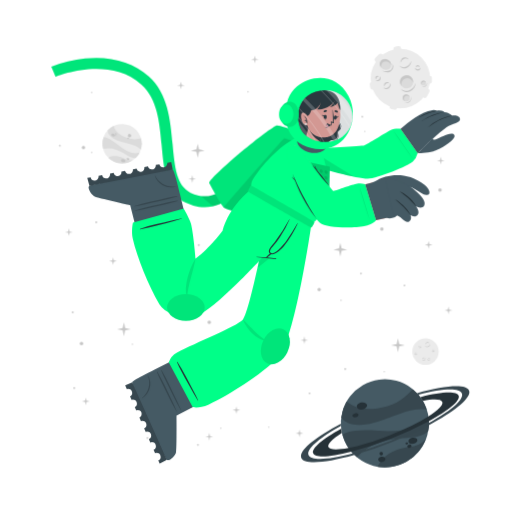
t = 0.00 s
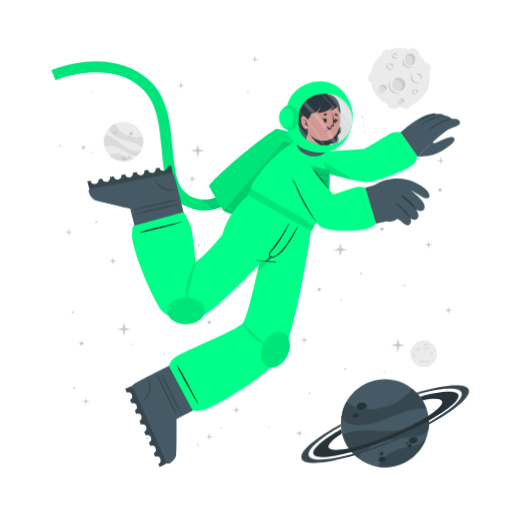
t = 1.25 s
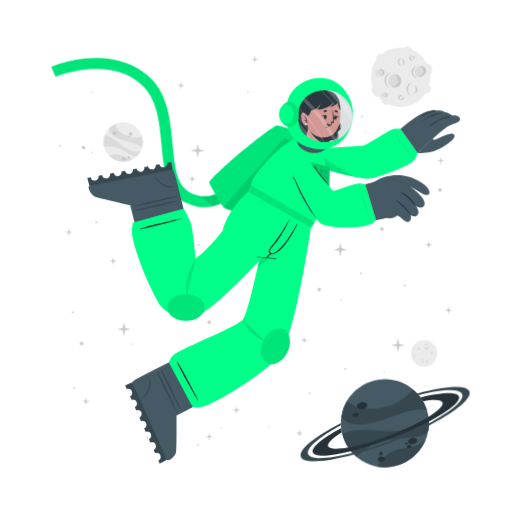
t = 2.00 s
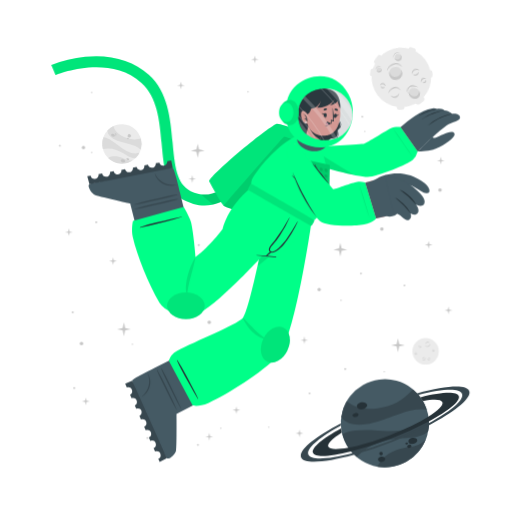
t = 3.13 s
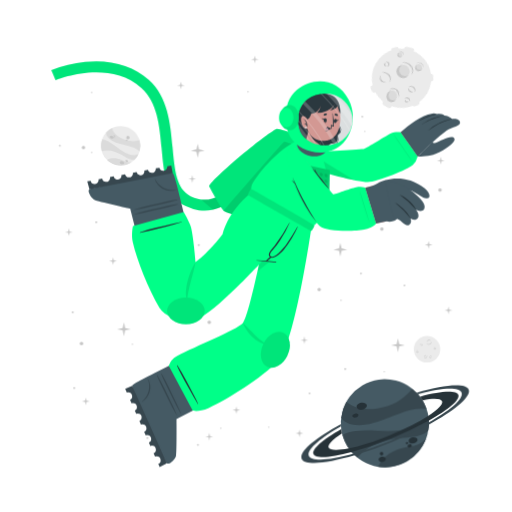
t = 4.25 s
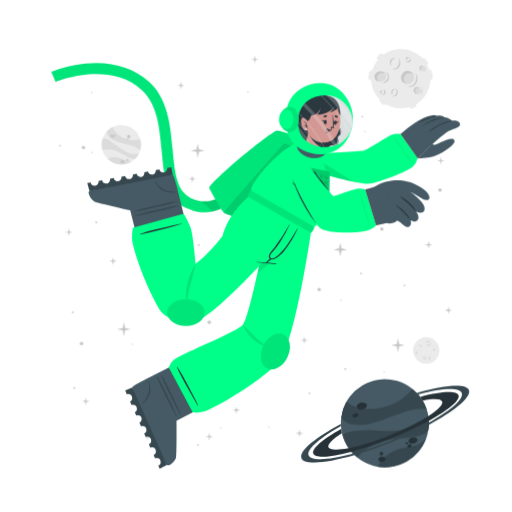
t = 5.38 s

The animated SVG that drew these frames (rendered in a browser with its animation timeline set to each time). Animation: 3 CSS @keyframes rules; one cycle of 6.50 s, repeats indefinitely.

<svg class="animated" id="freepik_stories-astronaut" xmlns="http://www.w3.org/2000/svg" viewBox="0 0 500 500" version="1.1" xmlns:xlink="http://www.w3.org/1999/xlink" xmlns:svgjs="http://svgjs.com/svgjs"><style>svg#freepik_stories-astronaut:not(.animated) .animable {opacity: 0;}svg#freepik_stories-astronaut.animated #freepik--background-complete--inject-30 {animation: 6s Infinite  linear wind;animation-delay: 0s;}svg#freepik_stories-astronaut.animated #freepik--Moon--inject-30 {animation: 6s Infinite  linear spin;animation-delay: 0s;}svg#freepik_stories-astronaut.animated #freepik--Planet--inject-30 {animation: 1.5s Infinite  linear wind;animation-delay: 0s;}svg#freepik_stories-astronaut.animated #freepik--Character--inject-30 {animation: 1.5s Infinite  linear floating;animation-delay: -0.5s;}            @keyframes wind {                0% {                    transform: rotate( 0deg );                }                25% {                    transform: rotate( 1deg );                }                75% {                    transform: rotate( -1deg );                }            }                 @keyframes spin {             from {                 transform: rotate(0);               }               to {                 transform: rotate(360deg);               }         }                 @keyframes floating {                0% {                    opacity: 1;                    transform: translateY(0px);                }                50% {                    transform: translateY(-10px);                }                100% {                    opacity: 1;                    transform: translateY(0px);                }            }        </style><g id="freepik--background-complete--inject-30" class="animable" style="transform-origin: 261.359px 235.839px;"><g id="elslqv97uxo7b"><circle cx="119.24" cy="140.32" r="19.23" style="fill: rgb(235, 235, 235); transform-origin: 119.24px 140.32px; transform: rotate(-21.46deg);" class="animable"></circle></g><path d="M137.64,145.92a22.4,22.4,0,0,0-6-3.75c-3.81-1.68-14.18-3.51-19-5.94-6.75-3.4-7.59-7.07-7.55-9a19.38,19.38,0,0,1,5.93-4.35c.48,2,2.29,8,13.5,12,5.79,2,11.33.68,13.21.22A19.13,19.13,0,0,1,137.64,145.92Z" style="fill: rgb(219, 219, 219); transform-origin: 121.778px 134.4px;" id="el6ae7efescrx" class="animable"></path><path d="M129.79,156.41A19.27,19.27,0,0,1,105.68,154a15.8,15.8,0,0,1,3.45-1.36c5.17-1.26,10.86,1.21,12.94,2.38A11.36,11.36,0,0,0,129.79,156.41Z" style="fill: rgb(219, 219, 219); transform-origin: 117.735px 155.928px;" id="elpqhh4snj6g9" class="animable"></path><path d="M136.5,148.8l-.24.47-.22.42c-.18.32-.36.62-.55.92s-.35.54-.53.8l-.21.29-.24.32-.24.32-.31.36-.3.36-.27.3c-.2.22-.41.43-.62.64h0c-1.2.37-2.8.21-5.15-.72-3.49-1.37-7.26-4.67-14-7.09a24,24,0,0,0-12.93-.83h0a19.17,19.17,0,0,1,.5-11.63c1.23,0,5.18.52,13.61,7.48a49.9,49.9,0,0,0,8.49,5.81c7.2,3.77,11.36,2.65,13.1,1.78h.13Z" style="fill: rgb(219, 219, 219); transform-origin: 118.269px 143.957px;" id="eleywjpxjn44h" class="animable"></path><path d="M118.22,156c.34-.78,1.54-1,2.68-.52s1.79,1.54,1.44,2.32-1.54,1-2.68.52S117.88,156.83,118.22,156Z" style="fill: rgb(199, 199, 199); transform-origin: 120.282px 156.9px;" id="el356a6t4yfco" class="animable"></path><path d="M123.66,154.67c.2-.44.91-.55,1.59-.26s1.08.9.89,1.34-.9.56-1.59.26S123.47,155.11,123.66,154.67Z" style="fill: rgb(199, 199, 199); transform-origin: 124.9px 155.212px;" id="el43wc9gyzk6f" class="animable"></path><path d="M108.75,131.05c.29-.67,1.33-.86,2.33-.42s1.57,1.33,1.28,2-1.34.86-2.34.42S108.45,131.72,108.75,131.05Z" style="fill: rgb(199, 199, 199); transform-origin: 110.553px 131.84px;" id="el7vrvuakgqbi" class="animable"></path><path d="M112.29,130.39a.84.84,0,0,1,1.13-.28.85.85,0,0,1,.57,1,1,1,0,0,1-1.7-.74Z" style="fill: rgb(199, 199, 199); transform-origin: 113.151px 130.697px;" id="elw2cyif68tck" class="animable"></path><path d="M112.86,132.17a.53.53,0,0,1,.71-.15c.3.13.47.41.37.62s-.41.28-.71.15S112.77,132.39,112.86,132.17Z" style="fill: rgb(199, 199, 199); transform-origin: 113.402px 132.399px;" id="ele3oj8iemo2" class="animable"></path><path d="M124.86,132.22a1.64,1.64,0,1,1,1,1.71A1.42,1.42,0,0,1,124.86,132.22Z" style="fill: rgb(199, 199, 199); transform-origin: 126.473px 132.415px;" id="elz0bmqsqr4xj" class="animable"></path><path d="M124.4,134.84a.76.76,0,1,1,.42.92A.73.73,0,0,1,124.4,134.84Z" style="fill: rgb(199, 199, 199); transform-origin: 125.123px 135.064px;" id="el69gght9ogsy" class="animable"></path><circle cx="415.48" cy="343.36" r="12.93" style="fill: rgb(235, 235, 235); transform-origin: 415.48px 343.36px;" id="elzvi0uusq77" class="animable"></circle><path d="M420.19,335.69a2.92,2.92,0,0,1-.48,1.75,3.45,3.45,0,0,1-1.41,1.24,2.56,2.56,0,0,1-1.9.17,2.7,2.7,0,0,1-1.44-1.12,3.71,3.71,0,0,0,1.55.69,2.33,2.33,0,0,0,.79,0,2.68,2.68,0,0,0,.76-.24l.36-.2c.11-.08.23-.15.33-.23a3.24,3.24,0,0,0,.6-.57A4.54,4.54,0,0,0,420.19,335.69Z" style="fill: rgb(199, 199, 199); transform-origin: 417.577px 337.324px;" id="elsr0axc9ri5a" class="animable"></path><path d="M415.54,336.43a1.84,1.84,0,0,1,.27-1.24,2.23,2.23,0,0,1,1-.88,1.76,1.76,0,0,1,1.35-.1,1.7,1.7,0,0,1,1,.83,2.8,2.8,0,0,0-1.08-.4,1.69,1.69,0,0,0-1,.18A3.06,3.06,0,0,0,415.54,336.43Z" style="fill: rgb(199, 199, 199); transform-origin: 417.341px 335.275px;" id="elne8ku8w7bmp" class="animable"></path><path d="M415.48,349.44a1.79,1.79,0,0,1,0,1.23,2.13,2.13,0,0,1-.75,1.05,1.71,1.71,0,0,1-2.35-.25,3.35,3.35,0,0,0,1.1.15,1.62,1.62,0,0,0,.91-.35,2.67,2.67,0,0,0,.69-.77A3.41,3.41,0,0,0,415.48,349.44Z" style="fill: rgb(199, 199, 199); transform-origin: 413.984px 350.758px;" id="elpdxpp8ct7" class="animable"></path><path d="M412.8,350.91a1.14,1.14,0,0,1-.09-.87,1.49,1.49,0,0,1,.52-.76,1.2,1.2,0,0,1,.93-.23,1.1,1.1,0,0,1,.73.48,2.46,2.46,0,0,0-.75,0,1.18,1.18,0,0,0-.56.24A2.18,2.18,0,0,0,412.8,350.91Z" style="fill: rgb(199, 199, 199); transform-origin: 413.776px 349.972px;" id="el34b8z2l53nr" class="animable"></path><path d="M410.82,337.8a1.15,1.15,0,0,1,.37.83,1.3,1.3,0,0,1-.37.92,1.15,1.15,0,0,1-.95.32,1.35,1.35,0,0,1-.81-.39,3.94,3.94,0,0,0,.8-.05,1.06,1.06,0,0,0,.56-.28,1.37,1.37,0,0,0,.33-.56A2.45,2.45,0,0,0,410.82,337.8Z" style="fill: rgb(199, 199, 199); transform-origin: 410.125px 338.84px;" id="elv0ddxilpl2" class="animable"></path><path d="M409.22,339.06a.74.74,0,0,1-.33-.57.91.91,0,0,1,.26-.68.82.82,0,0,1,.71-.23.81.81,0,0,1,.55.34,4.08,4.08,0,0,0-.54.1.76.76,0,0,0-.32.19,1.13,1.13,0,0,0-.22.32A2.13,2.13,0,0,0,409.22,339.06Z" style="fill: rgb(199, 199, 199); transform-origin: 409.65px 338.315px;" id="el9yd7ceka0gn" class="animable"></path><path d="M419.81,351.44a1.14,1.14,0,0,1-.72.56,1.26,1.26,0,0,1-1-.14,1.14,1.14,0,0,1-.54-.83,1.36,1.36,0,0,1,.18-.89,3.66,3.66,0,0,0,.25.77,1,1,0,0,0,.4.47,1.32,1.32,0,0,0,.63.18A2.6,2.6,0,0,0,419.81,351.44Z" style="fill: rgb(199, 199, 199); transform-origin: 418.673px 351.093px;" id="elhjfkyp125ia" class="animable"></path><path d="M418.2,350.19a.75.75,0,0,1,.47-.45.87.87,0,0,1,.72.08.82.82,0,0,1,.4.63.9.9,0,0,1-.19.62,4.78,4.78,0,0,0-.24-.5.63.63,0,0,0-.25-.26.91.91,0,0,0-.37-.13A1.65,1.65,0,0,0,418.2,350.19Z" style="fill: rgb(199, 199, 199); transform-origin: 418.996px 350.383px;" id="els97yov3zn0b" class="animable"></path><path d="M424.24,342.34a1.16,1.16,0,0,1-.28.86,1.27,1.27,0,0,1-.88.44,1.13,1.13,0,0,1-.92-.39,1.29,1.29,0,0,1-.35-.83,3.82,3.82,0,0,0,.63.5,1.09,1.09,0,0,0,.6.16,1.31,1.31,0,0,0,.62-.21A2.35,2.35,0,0,0,424.24,342.34Z" style="fill: rgb(199, 199, 199); transform-origin: 423.027px 342.991px;" id="elwdbo1v439ja" class="animable"></path><path d="M422.2,342.21a.75.75,0,0,1,.14-.64.93.93,0,0,1,.65-.34.8.8,0,0,1,.68.3.88.88,0,0,1,.19.62,3.83,3.83,0,0,0-.48-.28.74.74,0,0,0-.36-.08,1.13,1.13,0,0,0-.38.1A2.38,2.38,0,0,0,422.2,342.21Z" style="fill: rgb(199, 199, 199); transform-origin: 423.021px 341.719px;" id="elktd4wwdgzxl" class="animable"></path><path d="M407.1,345.26a1.13,1.13,0,0,1-.27.87,1.27,1.27,0,0,1-.88.44,1.16,1.16,0,0,1-.93-.39,1.4,1.4,0,0,1-.35-.83,4.33,4.33,0,0,0,.64.5,1.07,1.07,0,0,0,.6.16,1.35,1.35,0,0,0,.62-.21A2,2,0,0,0,407.1,345.26Z" style="fill: rgb(199, 199, 199); transform-origin: 405.889px 345.916px;" id="el5cjbwhlt1s" class="animable"></path><path d="M405.07,345.14a.75.75,0,0,1,.14-.64.89.89,0,0,1,.64-.34.79.79,0,0,1,.68.3.85.85,0,0,1,.2.62,3.83,3.83,0,0,0-.48-.28.66.66,0,0,0-.36-.08,1.13,1.13,0,0,0-.38.1A2.38,2.38,0,0,0,405.07,345.14Z" style="fill: rgb(199, 199, 199); transform-origin: 405.891px 344.649px;" id="el2b6tizb70oo" class="animable"></path></g><g id="freepik--Moon--inject-30" class="animable" style="transform-origin: 391.45px 76.1246px;"><path d="M370.11,60.15l3.44-3.43a2.52,2.52,0,0,0,0-3.56h0a2.5,2.5,0,0,0-3.56,0l-3.44,3.43a2.52,2.52,0,0,0,0,3.56h0A2.52,2.52,0,0,0,370.11,60.15Z" style="fill: rgb(235, 235, 235); transform-origin: 370.05px 56.6508px;" id="elq86knckz75g" class="animable"></path><path d="M417,94.19l2.18-4.34a2.5,2.5,0,0,0-1.12-3.38h0a2.51,2.51,0,0,0-3.38,1.12l-2.18,4.34a2.53,2.53,0,0,0,1.12,3.38h0A2.52,2.52,0,0,0,417,94.19Z" style="fill: rgb(235, 235, 235); transform-origin: 415.845px 90.8883px;" id="elv3ldu3dbzld" class="animable"></path><path d="M387,50.45l2.58-.36a2.52,2.52,0,0,0,2.14-2.85h0a2.52,2.52,0,0,0-2.85-2.14l-2.58.37a2.52,2.52,0,0,0-2.14,2.85h0A2.51,2.51,0,0,0,387,50.45Z" style="fill: rgb(235, 235, 235); transform-origin: 387.935px 47.7758px;" id="elgxrtchiu8a" class="animable"></path><path d="M366.46,84.53l-.37-2.59a2.52,2.52,0,0,0-2.85-2.13h0a2.52,2.52,0,0,0-2.14,2.85l.37,2.58a2.53,2.53,0,0,0,2.85,2.14h0A2.52,2.52,0,0,0,366.46,84.53Z" style="fill: rgb(235, 235, 235); transform-origin: 363.78px 83.5943px;" id="el4mc9ul3a2hx" class="animable"></path><g id="elh2zwdvczlxe"><rect x="415.49" y="75.26" width="7.64" height="5.03" rx="2.16" style="fill: rgb(235, 235, 235); transform-origin: 419.31px 77.775px; transform: rotate(90deg);" class="animable"></rect></g><path d="M382.28,106.41l2.52.68a2.52,2.52,0,0,0,3.08-1.78h0a2.52,2.52,0,0,0-1.78-3.09l-2.52-.67a2.51,2.51,0,0,0-3.08,1.78h0A2.51,2.51,0,0,0,382.28,106.41Z" style="fill: rgb(235, 235, 235); transform-origin: 384.19px 104.319px;" id="eljkl7hd6qjw" class="animable"></path><circle cx="391" cy="76.69" r="29.05" style="fill: rgb(235, 235, 235); transform-origin: 391px 76.69px;" id="elloi6rnoe8qh" class="animable"></circle><path d="M401.57,59.46a6.51,6.51,0,0,1-1.08,3.94,7.8,7.8,0,0,1-3.15,2.79,5.76,5.76,0,0,1-4.27.36,6,6,0,0,1-3.25-2.49,8.71,8.71,0,0,0,3.49,1.53,5.07,5.07,0,0,0,1.78,0,5.38,5.38,0,0,0,1.69-.54,9.1,9.1,0,0,0,.81-.44c.26-.17.52-.33.76-.52a8.54,8.54,0,0,0,1.35-1.27A9.92,9.92,0,0,0,401.57,59.46Z" style="fill: rgb(199, 199, 199); transform-origin: 395.699px 63.1311px;" id="elng1opl5s63" class="animable"></path><path d="M391.13,61.13a4.13,4.13,0,0,1,.6-2.78,5.18,5.18,0,0,1,2.19-2,3.9,3.9,0,0,1,3-.22A3.84,3.84,0,0,1,399.12,58a6.52,6.52,0,0,0-2.41-.89,3.94,3.94,0,0,0-2.24.4A6.81,6.81,0,0,0,391.13,61.13Z" style="fill: rgb(199, 199, 199); transform-origin: 395.105px 58.5293px;" id="eltsth5n7ntdr" class="animable"></path><path d="M381.29,81.08a3.94,3.94,0,0,1,.07,2.77,4.82,4.82,0,0,1-1.68,2.35,3.78,3.78,0,0,1-2.86.77,3.84,3.84,0,0,1-2.43-1.34,7,7,0,0,0,2.48.35,3.69,3.69,0,0,0,2-.79,6,6,0,0,0,1.55-1.73A7.44,7.44,0,0,0,381.29,81.08Z" style="fill: rgb(199, 199, 199); transform-origin: 377.984px 84.0434px;" id="elpi4n7e1isxm" class="animable"></path><path d="M375.27,84.38a2.57,2.57,0,0,1-.19-1.95,3.19,3.19,0,0,1,1.16-1.7,2.65,2.65,0,0,1,2.08-.52A2.44,2.44,0,0,1,380,81.28a5.58,5.58,0,0,0-1.7-.08,2.69,2.69,0,0,0-1.26.54A4.94,4.94,0,0,0,375.27,84.38Z" style="fill: rgb(199, 199, 199); transform-origin: 377.485px 82.2756px;" id="elyq79kgf1en8" class="animable"></path><path d="M370.87,74.62a2.57,2.57,0,0,1,.83,1.86,2.85,2.85,0,0,1-.82,2,2.52,2.52,0,0,1-2.13.73,3.06,3.06,0,0,1-1.83-.87,10,10,0,0,0,1.81-.12,2.33,2.33,0,0,0,1.25-.63,2.88,2.88,0,0,0,.73-1.26A5.13,5.13,0,0,0,370.87,74.62Z" style="fill: rgb(199, 199, 199); transform-origin: 369.31px 76.9261px;" id="el8m561m22zin" class="animable"></path><path d="M367.27,77.44a1.68,1.68,0,0,1-.72-1.29,2,2,0,0,1,.58-1.52,1.77,1.77,0,0,1,1.58-.51,1.88,1.88,0,0,1,1.25.75,10.76,10.76,0,0,0-1.23.24,1.6,1.6,0,0,0-.7.41,2.28,2.28,0,0,0-.49.73A4.57,4.57,0,0,0,367.27,77.44Z" style="fill: rgb(199, 199, 199); transform-origin: 368.253px 75.7663px;" id="elsvzw75dlig" class="animable"></path><path d="M410.67,66a2.6,2.6,0,0,1-.62,1.94,2.84,2.84,0,0,1-2,1,2.57,2.57,0,0,1-2.07-.87,3,3,0,0,1-.78-1.87,9,9,0,0,0,1.43,1.11,2.23,2.23,0,0,0,1.34.36,3,3,0,0,0,1.39-.45A5.56,5.56,0,0,0,410.67,66Z" style="fill: rgb(199, 199, 199); transform-origin: 407.941px 67.4719px;" id="elfxi9ta5jjk" class="animable"></path><path d="M406.11,65.73a1.66,1.66,0,0,1,.31-1.44,2,2,0,0,1,1.44-.76,1.82,1.82,0,0,1,1.53.68,1.88,1.88,0,0,1,.43,1.39,9.72,9.72,0,0,0-1.08-.63,1.49,1.49,0,0,0-.8-.17,2.38,2.38,0,0,0-.85.22A4.64,4.64,0,0,0,406.11,65.73Z" style="fill: rgb(199, 199, 199); transform-origin: 407.944px 64.6284px;" id="ely9raa4eegjn" class="animable"></path><g id="elzlp6soi5yzj"><ellipse cx="397.01" cy="79.87" rx="6.44" ry="6.4" style="fill: rgb(219, 219, 219); transform-origin: 397.01px 79.87px; transform: rotate(-65.97deg);" class="animable"></ellipse></g><path d="M400,76.84a5.81,5.81,0,0,1,3.31,4.1,6.41,6.41,0,1,0-11.2,3.11,5.78,5.78,0,0,1,.2-4.24A5.84,5.84,0,0,1,400,76.84Z" style="fill: rgb(199, 199, 199); transform-origin: 396.987px 78.7649px;" id="elx5ks9jl8zm8" class="animable"></path><path d="M405.88,81a8.26,8.26,0,0,1-1.41,4.8,9.87,9.87,0,0,1-3.87,3.38,7.16,7.16,0,0,1-5.18.47,7.62,7.62,0,0,1-4-3,10.25,10.25,0,0,0,4.28,2,10.54,10.54,0,0,0,1.13.11,5.87,5.87,0,0,0,1.11-.09A7.1,7.1,0,0,0,400,88c.34-.17.69-.36,1-.55s.65-.42.94-.67a10.52,10.52,0,0,0,1.67-1.6A11.59,11.59,0,0,0,405.88,81Z" style="fill: rgb(199, 199, 199); transform-origin: 398.651px 85.4656px;" id="el2a7zlai0web" class="animable"></path><path d="M412.91,83.39a2.4,2.4,0,1,0-1.78-2.87A2.39,2.39,0,0,0,412.91,83.39Z" style="fill: rgb(219, 219, 219); transform-origin: 413.468px 81.0561px;" id="elvkmhghfxc7f" class="animable"></path><path d="M414.34,79.73A2.18,2.18,0,0,1,415.85,81,2.43,2.43,0,0,0,414,78.71a2.4,2.4,0,0,0-2.87,1.81,2.37,2.37,0,0,0,.84,2.41,2.12,2.12,0,0,1-.23-1.57A2.17,2.17,0,0,1,414.34,79.73Z" style="fill: rgb(199, 199, 199); transform-origin: 413.458px 80.7904px;" id="elm3ilbbqa3e" class="animable"></path><path d="M416.78,80.82a2.9,2.9,0,0,1-.12,1.88,3.54,3.54,0,0,1-1.18,1.55,2.64,2.64,0,0,1-1.91.54,2.74,2.74,0,0,1-1.69-.86,4.09,4.09,0,0,0,1.71.37,2.65,2.65,0,0,0,1.51-.55A4.36,4.36,0,0,0,416.78,80.82Z" style="fill: rgb(199, 199, 199); transform-origin: 414.381px 82.813px;" id="elluzpcjqq6mq" class="animable"></path><path d="M396.44,98.94a3.41,3.41,0,1,0-3.21-3.59A3.41,3.41,0,0,0,396.44,98.94Z" style="fill: rgb(219, 219, 219); transform-origin: 396.635px 95.5356px;" id="elj1a4zvdneo" class="animable"></path><path d="M397.54,93.46a3.07,3.07,0,0,1,2.41,1.4A3.4,3.4,0,1,0,395,98.53a3.1,3.1,0,0,1,2.54-5.07Z" style="fill: rgb(199, 199, 199); transform-origin: 396.584px 95.335px;" id="ela39r2pfjrl" class="animable"></path><path d="M401.22,94.38a4.48,4.48,0,0,1,.19,2.64,5.13,5.13,0,0,1-1.27,2.4,3.72,3.72,0,0,1-2.46,1.21,4.06,4.06,0,0,1-2.56-.69,5.23,5.23,0,0,0,2.5.2A3.76,3.76,0,0,0,399.68,99a5.84,5.84,0,0,0,1.26-2.1A6.18,6.18,0,0,0,401.22,94.38Z" style="fill: rgb(199, 199, 199); transform-origin: 398.323px 97.5099px;" id="eld5fjr22bgeo" class="animable"></path><path d="M381.24,66c-1.53,2.35-4.93,2.85-7.58,1.11s-3.57-5.05-2-7.4,4.93-2.84,7.59-1.11S382.78,63.69,381.24,66Z" style="fill: rgb(219, 219, 219); transform-origin: 376.446px 62.8572px;" id="elbfr0xck46x" class="animable"></path><path d="M372.8,62a4.43,4.43,0,0,0-.25,4.28,5.25,5.25,0,0,1-.92-6.49c1.53-2.35,4.93-2.85,7.59-1.11A5.83,5.83,0,0,1,382,63.9a5.53,5.53,0,0,0-2.29-3C377.28,59.37,374.19,59.82,372.8,62Z" style="fill: rgb(199, 199, 199); transform-origin: 376.453px 61.9611px;" id="eleq37q3luakr" class="animable"></path><path d="M383.12,62.16a5.49,5.49,0,0,1,.75,4.14,5.12,5.12,0,0,1-.95,2,6.39,6.39,0,0,1-1.66,1.53,6.23,6.23,0,0,1-2.15.73,7.29,7.29,0,0,1-2.19-.06,9.09,9.09,0,0,1-3.84-1.67,17.88,17.88,0,0,0,3.95.68,6.51,6.51,0,0,0,3.58-.77A5.47,5.47,0,0,0,382,67.59a5,5,0,0,0,.94-1.57A7.25,7.25,0,0,0,383.12,62.16Z" style="fill: rgb(199, 199, 199); transform-origin: 378.538px 66.3877px;" id="eldl0f9swvlm" class="animable"></path></g><g id="freepik--Planet--inject-30" class="animable" style="transform-origin: 376.139px 413.34px;"><g id="elwrzwt86acot"><circle cx="375.87" cy="413.34" r="43.02" style="fill: rgb(69, 90, 100); transform-origin: 375.87px 413.34px; transform: rotate(-74.9951deg);" class="animable"></circle></g><path d="M416.74,399.89a50.6,50.6,0,0,0-15.8.88c-9.14,1.83-30.47,11.81-42.37,13.55-16.73,2.46-23-3.17-25.36-6.69a43,43,0,0,1,5.28-15.58c3.38,2.95,14.49,11.72,40.09,4.53,13.2-3.72,21.59-13.34,24.44-16.6A42.76,42.76,0,0,1,416.74,399.89Z" style="fill: rgb(55, 71, 79); transform-origin: 374.975px 397.452px;" id="elx7gbph7yub" class="animable"></path><path d="M415.87,429.18a43.05,43.05,0,0,1-47.24,26.58,34.45,34.45,0,0,1,4.55-6.94c7.84-9,21.44-11.76,26.75-12.3A25.27,25.27,0,0,0,415.87,429.18Z" style="fill: rgb(55, 71, 79); transform-origin: 392.25px 442.775px;" id="elnk7p6obwif8" class="animable"></path><path d="M418.36,406.64c.07.39.12.77.17,1.16s.09.71.13,1.06c.08.8.15,1.6.18,2.39s.06,1.44.06,2.14c0,.27,0,.53,0,.8s0,.6,0,.89,0,.6,0,.9-.05.7-.08,1.06-.06.7-.1,1-.08.6-.11.9c-.09.66-.19,1.3-.31,1.95h0c-1.72,2.21-4.86,4-10.34,5.31-8.16,2-19.29.8-34.76,5.06a53.84,53.84,0,0,0-24.73,15.11h0a42.85,42.85,0,0,1-14.05-21.9c2.19-1.67,10.15-5.73,34.51-3.84a112.29,112.29,0,0,0,23-.3c18-2.36,24.21-9.77,26.27-13.61h0A1.82,1.82,0,0,1,418.36,406.64Z" style="fill: rgb(55, 71, 79); transform-origin: 376.66px 426.505px;" id="elymetnw1sha8" class="animable"></path><path d="M358.4,395.52c.37,1.88-1.55,3.83-4.28,4.35s-5.23-.56-5.6-2.44,1.56-3.82,4.28-4.35S358,393.65,358.4,395.52Z" style="fill: rgb(38, 50, 56); transform-origin: 353.46px 396.474px;" id="elvq77xaai18k" class="animable"></path><path d="M350.11,404.94c.2,1.06-1,2.17-2.6,2.49s-3.13-.28-3.33-1.34.95-2.17,2.59-2.49S349.9,403.89,350.11,404.94Z" style="fill: rgb(38, 50, 56); transform-origin: 347.145px 405.515px;" id="elk8u6a6495ph" class="animable"></path><path d="M407.54,429.57c.31,1.6-1.38,3.27-3.76,3.74s-4.58-.47-4.89-2.07,1.37-3.28,3.76-3.74S407.23,428,407.54,429.57Z" style="fill: rgb(38, 50, 56); transform-origin: 403.215px 430.408px;" id="ellclxoyde2pa" class="animable"></path><path d="M401.85,435.28c.17.85-.61,1.72-1.74,1.94a1.87,1.87,0,0,1-2.33-1.15c-.17-.85.61-1.72,1.74-1.94A1.87,1.87,0,0,1,401.85,435.28Z" style="fill: rgb(38, 50, 56); transform-origin: 399.815px 435.675px;" id="elkiz437cbu3n" class="animable"></path><path d="M398.54,432.72c.1.51-.4,1-1.12,1.18s-1.38-.17-1.48-.68.4-1,1.12-1.18S398.44,432.21,398.54,432.72Z" style="fill: rgb(38, 50, 56); transform-origin: 397.24px 432.97px;" id="elje6790oxcw" class="animable"></path><path d="M376.35,447.84c.28,1.44-1,2.9-3,3.27s-3.68-.5-4-1.93,1-2.89,2.95-3.26S376.08,446.41,376.35,447.84Z" style="fill: rgb(38, 50, 56); transform-origin: 372.845px 448.515px;" id="elxxtbjjx7bv" class="animable"></path><path d="M373.89,442.43a1.71,1.71,0,1,1-1.95-1.16A1.6,1.6,0,0,1,373.89,442.43Z" style="fill: rgb(38, 50, 56); transform-origin: 372.261px 442.94px;" id="elzv3wk0h2fu" class="animable"></path><path d="M418.84,411.25a346.49,346.49,0,0,1-36.64,16.83,342.87,342.87,0,0,1-39.21,13c-20.61,5.36-35.3,6.29-37.19,1.5s9.19-14.09,27.36-24.08c.12,1,.28,2,.47,3l.24,1.14c-9.22,5.86-14.34,10.93-13.19,13.85s8.58,3.14,19.59,1c10.78-2.08,25-6.36,40.23-12.37s28.57-12.64,37.86-18.51c9.46-5.95,14.73-11.13,13.56-14.09s-8.33-3.11-19-1.11a39.26,39.26,0,0,0-2.42-3.66c20.51-5.31,35.53-6.12,37.42-1.34S438.08,400.88,418.84,411.25Z" style="fill: rgb(38, 50, 56); transform-origin: 376.855px 414.472px;" id="elbi517c7psas" class="animable"></path><path d="M418.86,415.07a383.2,383.2,0,0,1-35.81,16.44h0A380.06,380.06,0,0,1,346,444.31c-28.14,8-49.06,9.59-51.78,2.82s13.19-19.8,38.63-33.31c0,.66,0,1.33.08,2-21.11,11.64-34,22.68-31.68,28.49s19.63,4.87,43.31-1.47A359.42,359.42,0,0,0,418.89,413c21.4-11.74,34.49-22.91,32.14-28.76s-19.17-4.89-42.38,1.23c-.43-.51-.88-1-1.34-1.5,27.63-7.77,48.08-9.23,50.76-2.54S444.64,401.45,418.86,415.07Z" style="fill: rgb(55, 71, 79); transform-origin: 376.139px 414.278px;" id="ellegj8uiw2xc" class="animable"></path></g><g id="freepik--Character--inject-30" class="animable" style="transform-origin: 249.682px 261.365px;"><path d="M194.2,208.66a44.5,44.5,0,0,1-12.75-4c-19.36-9.4-21.44-32.18-23.64-56.3-2-22.22-4.13-45.19-19.67-59.06-32.35-28.84-83.35-7.81-83.86-7.59l-4.19-9.88a124.34,124.34,0,0,1,33.06-8c25-2.52,46.52,3.5,62.12,17.42,18.71,16.68,21.11,42.93,23.22,66.09,2,21.93,3.73,40.87,17.64,47.62,29.16,14.15,48.44-21.19,49.24-22.7l9.48,5a77.22,77.22,0,0,1-16.57,20.32C217.57,206.71,206,210.43,194.2,208.66Z" style="fill: rgb(0, 255, 136); transform-origin: 147.47px 136.179px;" id="elhpkgoxjw7sc" class="animable"></path><g id="eljlc8i290egm"><path d="M194.2,208.66a44.5,44.5,0,0,1-12.75-4c-19.36-9.4-21.44-32.18-23.64-56.3-2-22.22-4.13-45.19-19.67-59.06-32.35-28.84-83.35-7.81-83.86-7.59l-4.19-9.88a124.34,124.34,0,0,1,33.06-8c25-2.52,46.52,3.5,62.12,17.42,18.71,16.68,21.11,42.93,23.22,66.09,2,21.93,3.73,40.87,17.64,47.62,29.16,14.15,48.44-21.19,49.24-22.7l9.48,5a77.22,77.22,0,0,1-16.57,20.32C217.57,206.71,206,210.43,194.2,208.66Z" style="opacity: 0.1; transform-origin: 147.47px 136.179px;" class="animable"></path></g><g id="elyz9lx0qash9"><path d="M244.85,177.29a77.09,77.09,0,0,1-16.57,20.31c-6.44,5.48-13.2,9-20.13,10.56L196.08,198c23.52,3.15,38.58-24.45,39.3-25.77Z" style="opacity: 0.1; transform-origin: 220.465px 190.195px;" class="animable"></path></g><path d="M278.67,229.5c-.95.56-57.57-18.31-60-20.06a1.59,1.59,0,0,1-.31-.29c-2.77-2.73-13.24-22-14-23.51-1.84-3.85,55.21-51.93,65.82-56.39,2.66-1.12,37.51,11.34,42.73,16.4,2.24,2.17,6.45,10.95,6.22,12.15h0C318.76,159.52,279.63,228.94,278.67,229.5Z" style="fill: rgb(0, 255, 136); transform-origin: 261.728px 179.346px;" id="ely905m8ltg1n" class="animable"></path><g id="el6g4jqhxsqcr"><path d="M278.67,229.5c-.95.56-57.57-18.31-60-20.06a1.59,1.59,0,0,1-.31-.29c-2.77-2.73-13.24-22-14-23.51-1.84-3.85,55.21-51.93,65.82-56.39,2.66-1.12,37.51,11.34,42.73,16.4,2.24,2.17,6.45,10.95,6.22,12.15h0C318.76,159.52,279.63,228.94,278.67,229.5Z" style="opacity: 0.1; transform-origin: 261.728px 179.346px;" class="animable"></path></g><g id="eld6s4pcr6ru5"><path d="M278.67,229.5c-.95.56-57.57-18.31-60-20.06a1.59,1.59,0,0,1-.31-.29c10.24-11.85,58.36-67.42,59.22-67.56s33.84,12.65,41.56,16.22C318.76,159.52,279.63,228.94,278.67,229.5Z" style="opacity: 0.1; transform-origin: 268.75px 185.551px;" class="animable"></path></g><path d="M196.48,344.63l-45.12,22.73c-8.64,4.29-16.14,8.22-19.83,10.61a.09.09,0,0,0-.06,0c-1.4.9-2.24,1.57-2.36,2l0,.08c-.46,3.44,31.87,73.53,33.82,75.59s8-3.33,8.91-7.05.53-36.1.53-36.1l44.85-23.13Z" style="fill: rgb(69, 90, 100); transform-origin: 173.163px 400.363px;" id="elqhk6079fz2b" class="animable"></path><path d="M122.25,383l1.61,3.65a3.8,3.8,0,0,1,1.31-.23,3.9,3.9,0,0,1,1.83,7.34l1.45,3.32a3.82,3.82,0,0,1,1.36-.25,3.89,3.89,0,0,1,1.78,7.35l1.46,3.33a3.55,3.55,0,0,1,1.39-.27,3.89,3.89,0,0,1,3.89,3.89,3.85,3.85,0,0,1-2.15,3.48l1.46,3.31a4.06,4.06,0,0,1,1.45-.27,3.89,3.89,0,0,1,1.69,7.4l1.46,3.31a3.84,3.84,0,0,1,1.48-.3,3.89,3.89,0,0,1,1.65,7.42l1.46,3.31a3.58,3.58,0,0,1,1.52-.32,3.9,3.9,0,0,1,1.62,7.44l1.46,3.32a3.64,3.64,0,0,1,1.57-.35,3.9,3.9,0,0,1,1.57,7.46l1.37,3.12,7-3.79L129.11,380Z" style="fill: rgb(55, 71, 79); transform-origin: 142.595px 419.73px;" id="elpbh7stg2uee" class="animable"></path><path d="M144.47,373.18a16.37,16.37,0,0,1,1.62,13.09c-1.18,3.56-3.52,7.36-7.28,9.3-.11.06-.22-.14-.12-.21,6.4-4.92,9-14.69,5.56-22.06A.13.13,0,0,1,144.47,373.18Z" style="fill: rgb(55, 71, 79); transform-origin: 142.716px 384.361px;" id="elvwhwz3glpkn" class="animable"></path><path d="M153.72,369.74c2.88,4.77,5.37,9.78,7.8,14.79s4.78,9.94,7.13,14.93c1.34,2.86,2.68,5.73,3.86,8.66a.16.16,0,0,1-.29.14c-2.81-4.81-5.27-9.84-7.79-14.8s-5-9.85-7.34-14.83c-1.37-2.86-2.65-5.74-3.8-8.69A.24.24,0,0,1,153.72,369.74Z" style="fill: rgb(55, 71, 79); transform-origin: 162.903px 388.992px;" id="el8plkoi6ftfi" class="animable"></path><path d="M157.88,368.33c2.89,4.77,5.37,9.78,7.8,14.8s4.78,9.94,7.13,14.93c1.34,2.86,2.68,5.73,3.86,8.65a.16.16,0,0,1-.29.14c-2.81-4.81-5.27-9.84-7.79-14.8s-5-9.85-7.34-14.83c-1.36-2.86-2.65-5.74-3.8-8.69A.24.24,0,0,1,157.88,368.33Z" style="fill: rgb(55, 71, 79); transform-origin: 167.063px 387.582px;" id="el08evve7d7jtm" class="animable"></path><path d="M164.81,360.58l23.33,43.76s7,1.51,15.68-2.51c19.21-8.87,51.37-29.51,67.45-45.36C287.89,340.08,304.2,225.2,304.2,225.2L265,202.58s-20.36,108.33-27.84,116.15c-6.75,7.06-45.89,22.51-64.34,32.17A16.53,16.53,0,0,0,164.81,360.58Z" style="fill: rgb(0, 255, 136); transform-origin: 234.505px 303.599px;" id="elllppqim2og" class="animable"></path><path d="M173.21,360.06c3.07,4.66,5.75,9.56,8.38,14.48s5.16,9.74,7.7,14.64c1.46,2.8,2.91,5.62,4.21,8.49a.17.17,0,0,1-.29.16c-3-4.7-5.65-9.63-8.37-14.49s-5.35-9.65-7.92-14.53c-1.47-2.8-2.87-5.63-4.13-8.53A.24.24,0,0,1,173.21,360.06Z" style="fill: rgb(38, 50, 56); transform-origin: 183.142px 378.925px;" id="el0qgee60oranb" class="animable"></path><g id="elu1zbf3pfsbk"><path d="M251.64,268.16l52.56-43L265,202.58S258.6,236.8,251.64,268.16Z" style="opacity: 0.1; transform-origin: 277.92px 235.37px;" class="animable"></path></g><g id="el40yk928sonj"><path d="M260.8,339.2a9.27,9.27,0,0,1-4.14-.38,19.56,19.56,0,0,1-3.85-1.64,31.21,31.21,0,0,1-6.57-5c-1-1-1.88-2-2.77-3s-1.7-2.13-2.45-3.26-1.46-2.29-2.11-3.47-1.23-2.43-1.72-3.71a39.39,39.39,0,0,1,3,2.76c.94.95,1.92,1.86,2.81,2.82s1.86,1.86,2.75,2.82l1.39,1.38c.46.46.89.95,1.37,1.38,1.85,1.82,3.74,3.56,5.72,5.19A23.49,23.49,0,0,0,260.8,339.2Z" style="opacity: 0.1; transform-origin: 248.995px 329.012px;" class="animable"></path></g><g id="elcvllyzy8b6c"><ellipse cx="268.93" cy="344.82" rx="18.38" ry="13.04" style="fill: rgb(0, 255, 136); transform-origin: 268.93px 344.82px; transform: rotate(-64.61deg);" class="animable"></ellipse></g><g id="elh1rwtkeeefw"><ellipse cx="268.93" cy="344.82" rx="18.38" ry="13.04" style="opacity: 0.1; transform-origin: 268.93px 344.82px; transform: rotate(-64.61deg);" class="animable"></ellipse></g><path d="M187.77,245.91l-11.92-49.09c-2.23-9.39-4.35-17.59-5.84-21.72,0,0,0,0,0-.07a6.82,6.82,0,0,0-1.38-2.74s0,0-.07,0c-3.24-1.23-78.83,14.38-81.28,15.82s1.43,8.53,4.85,10.27,35,8.69,35,8.69L139.51,256Z" style="fill: rgb(69, 90, 100); transform-origin: 137.14px 214.111px;" id="elka2rb9zwbt8" class="animable"></path><path d="M167.23,164.93l-3.92.74a3.75,3.75,0,0,1-.06,1.33,3.9,3.9,0,0,1-7.57.11l-3.56.67a3.79,3.79,0,0,1-.07,1.38,3.89,3.89,0,0,1-7.56.07l-3.57.66a3.79,3.79,0,0,1,0,1.42,3.9,3.9,0,0,1-4.68,2.91,3.83,3.83,0,0,1-2.89-2.88l-3.56.67a4.08,4.08,0,0,1-.07,1.47,3.89,3.89,0,0,1-7.58,0l-3.56.67a3.89,3.89,0,0,1-4.72,4.42,3.91,3.91,0,0,1-2.93-3l-3.55.68a3.69,3.69,0,0,1,0,1.55,3.9,3.9,0,0,1-7.62-.11l-3.56.67a3.65,3.65,0,0,1,0,1.61,3.89,3.89,0,0,1-7.62-.16l-3.35.63,2.11,7.63,81.36-15.77Z" style="fill: rgb(55, 71, 79); transform-origin: 126.965px 176.5px;" id="el6osjbtyppdp" class="animable"></path><path d="M171.74,188.79a16.37,16.37,0,0,1-13.12-1.39c-3.2-2-6.37-5.09-7.41-9.2,0-.11.19-.18.24-.06,3.34,7.34,12.27,12.06,20.22,10.41A.13.13,0,0,1,171.74,188.79Z" style="fill: rgb(55, 71, 79); transform-origin: 161.505px 183.822px;" id="elj3kjhharf3" class="animable"></path><path d="M173,198.58c-5.3,1.73-10.74,3-16.18,4.24s-10.76,2.41-16.16,3.56c-3.08.66-6.18,1.32-9.3,1.81a.16.16,0,0,1-.07-.32c5.32-1.65,10.77-2.9,16.18-4.24s10.72-2.61,16.11-3.79c3.09-.68,6.18-1.28,9.32-1.72A.24.24,0,0,1,173,198.58Z" style="fill: rgb(55, 71, 79); transform-origin: 152.153px 203.157px;" id="elhl7wk7yb65d" class="animable"></path><path d="M173.43,203c-5.31,1.73-10.75,3-16.18,4.24s-10.77,2.41-16.16,3.56c-3.09.66-6.19,1.32-9.31,1.81a.16.16,0,0,1-.06-.32c5.32-1.65,10.77-2.9,16.17-4.23s10.73-2.61,16.11-3.8c3.1-.67,6.19-1.27,9.33-1.72A.24.24,0,0,1,173.43,203Z" style="fill: rgb(55, 71, 79); transform-origin: 152.581px 207.576px;" id="eliux2hpt16z" class="animable"></path><path d="M304.26,225.23s-10.86,11.9-20.08,21.25c-6.73,6.84-12.95,12.66-14.6,12.69-1.87,0-10.38-.9-13.2-1.27,0,0-41.94,46.14-63.47,57.3-7.37,3.82-30.52-.1-37.22-11.42-10.87-18.37-21.9-46.13-25.93-63.59-1.8-7.79.05-16.21.05-16.21l49.59-13.7s5.36,8.93,7,14.54c2.42,8.47,4.59,34.41,4.59,34.41,13.41-9.58,26.47-27.28,26.47-27.28s3.86-20.56,28-40.75Z" style="fill: rgb(0, 255, 136); transform-origin: 216.616px 253.91px;" id="elvojlsbv9b1g" class="animable"></path><path d="M269.53,258.92a109.54,109.54,0,0,0-19-1.46.2.2,0,0,0,0,.39c6.29.67,12.63,1.5,18.94,1.83A.38.38,0,0,0,269.53,258.92Z" style="fill: rgb(38, 50, 56); transform-origin: 260.127px 258.568px;" id="el2lh24hwhn0s" class="animable"></path><path d="M290.7,225.07c.08-.19-.21-.4-.31-.21A193.26,193.26,0,0,1,280,241.31c-1.7,2.48-11.92,15.71-15.85,12.12-.66-.61-.62-1.57-.1-2.78.63-1.45,2.09-2.84,3.09-4.08,2.2-2.74,4.31-5.54,6.28-8.44A94.74,94.74,0,0,0,282.85,221a.17.17,0,0,0-.3-.15,178.74,178.74,0,0,1-14.62,22.77c-2.68,3.43-7.75,8-4.15,10.8s11.57-5.17,13.52-7.48A99.25,99.25,0,0,0,290.7,225.07Z" style="fill: rgb(38, 50, 56); transform-origin: 276.623px 237.894px;" id="el1la4q29a4cu" class="animable"></path><path d="M264.07,253.88a28.1,28.1,0,0,0-2.7,2.42,7.85,7.85,0,0,0-1.8,2.22c-.07.17.13.3.28.24a9.87,9.87,0,0,0,2.39-1.8c.87-.73,1.75-1.44,2.59-2.2A.58.58,0,0,0,264.07,253.88Z" style="fill: rgb(38, 50, 56); transform-origin: 262.293px 256.258px;" id="elonunxv0k97" class="animable"></path><path d="M136.76,230.07c5.18-1.79,10.51-3.14,15.84-4.44s10.54-2.54,15.83-3.76c3-.7,6.06-1.4,9.12-1.93a.17.17,0,0,1,.08.32c-5.21,1.72-10.55,3-15.84,4.44s-10.5,2.74-15.79,4c-3,.72-6.06,1.36-9.14,1.84A.24.24,0,0,1,136.76,230.07Z" style="fill: rgb(38, 50, 56); transform-origin: 157.145px 225.243px;" id="elzmqu3fek9ad" class="animable"></path><g id="elk7wzl7orrq"><path d="M183.14,297.2a10.49,10.49,0,0,1-1.5-4.83c-.1-.84-.1-1.68-.15-2.53s0-1.68.08-2.52a52.55,52.55,0,0,1,1.68-9.85,71.11,71.11,0,0,1,3.2-9.39,59.85,59.85,0,0,1,4.5-8.85c-.51,3.3-1.32,6.48-2.11,9.64s-1.64,6.29-2.48,9.41-1.64,6.24-2.31,9.38c-.31,1.56-.64,3.14-.83,4.72A14.43,14.43,0,0,0,183.14,297.2Z" style="opacity: 0.1; transform-origin: 186.21px 278.215px;" class="animable"></path></g><ellipse cx="181.55" cy="306.94" rx="18.38" ry="13.04" style="fill: rgb(0, 255, 136); transform-origin: 181.55px 306.94px;" id="el0xc6tmbz1z6" class="animable"></ellipse><g id="elv1wt5dy3ice"><ellipse cx="181.55" cy="306.94" rx="18.38" ry="13.04" style="opacity: 0.1; transform-origin: 181.55px 306.94px;" class="animable"></ellipse></g><path d="M302.93,165.7c29.4,11.7,52.93,16.43,62.23,13.72,8.14-2.38,31.36-12.37,42.66-23.2,3.41-3.26-12-25.52-16.72-23.75s-28.38,15.07-34.56,17.26c-3.51,1.24-41.77,2.67-50.47,2.82C291.55,152.81,289.88,160.51,302.93,165.7Z" style="fill: rgb(247, 169, 160); transform-origin: 351.195px 156.267px;" id="eljqgirjqaf7" class="animable"></path><path d="M423.09,141.39c-1.07,1.64-.22,2.22,3.08,1.09s15.37-8.36,17.54-3.93-15,14.39-20.65,15.84-15.24,1.83-15.24,1.83C410.78,153.61,417.35,146.59,423.09,141.39Z" style="fill: rgb(69, 90, 100); transform-origin: 425.859px 146.674px;" id="elch8xhgngs37" class="animable"></path><path d="M391.1,132.47c8.6-7,18.87-16.35,31.27-18.29a6.21,6.21,0,0,1,4,.62c5.54-1,7.66,1.36,7.66,1.36,5.44.68,7.28,3.36,7.28,3.36s6.51-1.06,7.81,2.77c1.47,4.3-8,4.95-12.95,8.48-11.39,8.09-25.31,22.79-28.37,25.45Z" style="fill: rgb(69, 90, 100); transform-origin: 420.187px 135.151px;" id="el1neutiann63" class="animable"></path><path d="M418.3,130.86a90.32,90.32,0,0,1,10.37-6.52,89.67,89.67,0,0,1,12.58-4.68.11.11,0,0,0-.05-.21,47.55,47.55,0,0,0-23,11.26C418,130.84,418.12,131,418.3,130.86Z" style="fill: rgb(38, 50, 56); transform-origin: 429.705px 125.182px;" id="eloaheuv8bj0b" class="animable"></path><path d="M412.41,124.7c3.43-2.07,9.49-5.67,21.67-8.41,0,0,0-.07,0-.07a42.55,42.55,0,0,0-21.76,8.32C412.11,124.68,412.18,124.84,412.41,124.7Z" style="fill: rgb(38, 50, 56); transform-origin: 423.137px 120.487px;" id="elj2t5crqtn1d" class="animable"></path><path d="M409.31,121.33c6-3.3,10.15-4.62,17.06-6.49,0,0,0-.08,0-.08-8.08,1.3-10.86,2.69-17.19,6.38C409,121.26,409.08,121.46,409.31,121.33Z" style="fill: rgb(38, 50, 56); transform-origin: 417.726px 118.066px;" id="elw2xwz1q6oe" class="animable"></path><path d="M391.1,132.47l16.72,23.75a17.14,17.14,0,0,1-4.76,8.35c-3.92,3.79-34.48,16.45-43.94,16.59S312.7,172,299.46,165.3s-6.15-12.5,3.55-13.16,50.29-3,52.62-3.57,21.58-12.72,25.66-14.84S391.1,132.47,391.1,132.47Z" style="fill: rgb(0, 255, 136); transform-origin: 350.007px 156.73px;" id="elun8lkx8tekn" class="animable"></path><g id="elo4v7rjr14nk"><path d="M299.46,165.3c9.59,4.85,31.61,11.06,46.62,14.08l-44.17-27.15C292.8,153.25,286.73,158.86,299.46,165.3Z" style="opacity: 0.1; transform-origin: 319.138px 165.805px;" class="animable"></path></g><g id="elzlfs0ym7xe"><path d="M384.8,135.23c2.52,3.23,4.87,6.59,7.2,10s4.59,6.68,6.87,10c1.3,1.91,2.61,3.84,3.84,5.8.09.13,0,.2-.12.08-2.49-3.24-4.83-6.62-7.2-10s-4.67-6.63-7-10c-1.31-1.92-2.59-3.85-3.81-5.83C384.5,135.16,384.67,135.06,384.8,135.23Z" style="opacity: 0.1; transform-origin: 393.653px 148.156px;" class="animable"></path></g><path d="M304.2,225.2l-58.8-34a13.5,13.5,0,0,1,1.95-10c7.47-12.21,25.36-32.31,41.34-39.71,11.52-5.32,20.58-.81,24,7.68.87,2.15,9.33,30.09,8.28,40.05-1.11,10.54-6.23,23.6-10.83,30.76A16.13,16.13,0,0,1,304.2,225.2Z" style="fill: rgb(0, 255, 136); transform-origin: 283.103px 182.199px;" id="elbq8bsij59m6" class="animable"></path><path d="M303.73,228.78c.87.13,3.47-4.67,3.23-5.37s-61.33-35.68-61.78-35.76-3.42,5.82-2.88,6.25S302.57,228.6,303.73,228.78Z" style="fill: rgb(0, 255, 136); transform-origin: 274.605px 208.216px;" id="el614ga25g4qi" class="animable"></path><g id="el8isob24tyo3"><path d="M303.73,228.78c.87.13,3.47-4.67,3.23-5.37s-61.33-35.68-61.78-35.76-3.42,5.82-2.88,6.25S302.57,228.6,303.73,228.78Z" style="opacity: 0.1; transform-origin: 274.605px 208.216px;" class="animable"></path></g><polygon points="291.84 189.35 321.45 195.58 322.11 169.34 292.5 163.11 291.84 189.35" style="fill: rgb(0, 255, 136); transform-origin: 306.975px 179.345px;" id="elk3gq102qyq" class="animable"></polygon><g id="elvr119guetm"><polygon points="291.84 189.35 321.45 195.58 322.11 169.34 292.5 163.11 291.84 189.35" style="opacity: 0.2; transform-origin: 306.975px 179.345px;" class="animable"></polygon></g><g id="elgmngop6zx0f"><polygon points="291.84 189.35 295.59 190.14 296.25 163.9 292.5 163.11 291.84 189.35" style="opacity: 0.1; transform-origin: 294.045px 176.625px;" class="animable"></polygon></g><g id="elpt904wmhlfa"><path d="M316.88,174.4a2,2,0,0,0,1.47,2,1.31,1.31,0,0,0,1.56-1.37,2,2,0,0,0-1.48-2A1.3,1.3,0,0,0,316.88,174.4Z" style="opacity: 0.1; transform-origin: 318.395px 174.715px;" class="animable"></path></g><g id="elow0s88oeugc"><path d="M316.74,180a2,2,0,0,0,1.47,2,1.3,1.3,0,0,0,1.56-1.37,2,2,0,0,0-1.47-2A1.3,1.3,0,0,0,316.74,180Z" style="opacity: 0.1; transform-origin: 318.255px 180.315px;" class="animable"></path></g><g id="elt7hhxz9oqf"><path d="M316.6,185.5a2,2,0,0,0,1.47,2,1.31,1.31,0,0,0,1.56-1.38,2,2,0,0,0-1.47-2A1.3,1.3,0,0,0,316.6,185.5Z" style="opacity: 0.1; transform-origin: 318.115px 185.809px;" class="animable"></path></g><g id="eli741ztxy4j"><path d="M312.16,173.41a2,2,0,0,0,1.47,2,1.3,1.3,0,0,0,1.56-1.37,2,2,0,0,0-1.47-2A1.31,1.31,0,0,0,312.16,173.41Z" style="opacity: 0.1; transform-origin: 313.675px 173.726px;" class="animable"></path></g><g id="el9eyv37ocno"><path d="M312,179a2,2,0,0,0,1.47,2,1.3,1.3,0,0,0,1.56-1.37,2,2,0,0,0-1.47-2A1.3,1.3,0,0,0,312,179Z" style="opacity: 0.1; transform-origin: 313.515px 179.315px;" class="animable"></path></g><g id="elnt9fkfo0jws"><path d="M311.88,184.51a2,2,0,0,0,1.48,2,1.29,1.29,0,0,0,1.55-1.37,2,2,0,0,0-1.47-2A1.31,1.31,0,0,0,311.88,184.51Z" style="opacity: 0.1; transform-origin: 313.396px 184.826px;" class="animable"></path></g><g id="elg83cpdi2epi"><path d="M307.44,172.42a2,2,0,0,0,1.48,2,1.32,1.32,0,0,0,1.56-1.38,2,2,0,0,0-1.48-2A1.32,1.32,0,0,0,307.44,172.42Z" style="opacity: 0.1; transform-origin: 308.96px 172.73px;" class="animable"></path></g><g id="eladmlgh9v1am"><path d="M307.31,178a2,2,0,0,0,1.47,2,1.31,1.31,0,0,0,1.56-1.37,2,2,0,0,0-1.48-2A1.3,1.3,0,0,0,307.31,178Z" style="opacity: 0.1; transform-origin: 308.825px 178.315px;" class="animable"></path></g><g id="el8lsw94ac6dq"><path d="M307.17,183.52a2,2,0,0,0,1.47,2,1.31,1.31,0,0,0,1.56-1.37,2,2,0,0,0-1.48-2A1.29,1.29,0,0,0,307.17,183.52Z" style="opacity: 0.1; transform-origin: 308.684px 183.834px;" class="animable"></path></g><path d="M317.33,95.94c1.12.33,6.21.56,8.81,5.64,2.47,4.8,1.47,18,1.69,21s3.88,4,4.23,7.43c.3,3-1.94,3.68-2.49,5.73-.42,1.59.81,4.28-1.05,6.44-1.69,2-4,1.12-5.51,1.57s-3,3.61-5.74,4.08-4.73-2.32-6.14-2.53-3.75,3.82-8.26,2.71-5.21-5.19-7-6.26-6.71-.51-8.5-3.22-1.65-5.91-2.43-7.23-2.86-1.46-3.64-4.33,2-4.18,2.72-6.45c.5-1.59-.7-3.31.71-5.62,1.94-3.18,6-1.78,8.14-5,1.69-2.54,6.18-14,13.86-15.83C312.05,92.83,317.33,95.94,317.33,95.94Z" style="fill: rgb(38, 50, 56); transform-origin: 306.625px 120.991px;" id="elqyy37wepqao" class="animable"></path><path d="M327.8,121.88a4.25,4.25,0,0,0,1,1.73l1.29,1.52a12.65,12.65,0,0,1,2.18,3.21,4,4,0,0,1-.12,3.54,5.79,5.79,0,0,1-1.21,1.43,7.35,7.35,0,0,0-1.41,1.55,3.46,3.46,0,0,0-.16,2.18c.11.67.25,1.31.33,2a4.75,4.75,0,0,1-.69,3.57,2.68,2.68,0,0,1-1.45,1,5,5,0,0,1-1.89.11c-.65-.06-1.3-.19-2-.28a3.3,3.3,0,0,0-2,.12,3.62,3.62,0,0,1,1.93.07c.65.15,1.29.34,1.95.45a5.29,5.29,0,0,0,2.06,0,3.27,3.27,0,0,0,1.79-1.14,5.1,5.1,0,0,0,.92-4c-.07-.68-.21-1.33-.3-2a2.76,2.76,0,0,1,.11-1.71c.56-1,1.89-1.72,2.55-3a4.43,4.43,0,0,0,0-4.11,12.78,12.78,0,0,0-2.44-3.22l-1.41-1.4A4.68,4.68,0,0,1,327.8,121.88Z" style="fill: rgb(38, 50, 56); transform-origin: 327.428px 133.031px;" id="eljuqqrsyb2d" class="animable"></path><path d="M299,99.71a59.86,59.86,0,0,0-4,5.88c-.66,1-1.29,2-2,2.9a8.54,8.54,0,0,1-1.16,1.23,1.13,1.13,0,0,1-.31.21,1.27,1.27,0,0,1-.35.16c-.27.09-.55.16-.83.23a33.37,33.37,0,0,0-3.46,1,6.14,6.14,0,0,0-3,2.16,3.82,3.82,0,0,0-.66,1.78,5,5,0,0,0,.26,1.83,7.77,7.77,0,0,1,.57,3.46,7.36,7.36,0,0,0-.21-3.55,4.65,4.65,0,0,1-.14-1.69,3.28,3.28,0,0,1,.66-1.49A5.91,5.91,0,0,1,287.1,112c1.09-.39,2.24-.6,3.41-.89.29-.08.59-.17.88-.27a2.56,2.56,0,0,0,.87-.51,8.42,8.42,0,0,0,1.25-1.37,30.48,30.48,0,0,0,2-3l1.74-3.11A32.41,32.41,0,0,1,299,99.71Z" style="fill: rgb(38, 50, 56); transform-origin: 291.113px 110.13px;" id="ellnj6zzba7f" class="animable"></path><path d="M284,130.34a6.21,6.21,0,0,1,.37,2.47c.05.85.09,1.7.18,2.56a12.71,12.71,0,0,0,.49,2.56,5.59,5.59,0,0,0,1.34,2.34,7.07,7.07,0,0,0,5,1.43c.86,0,1.7-.08,2.54-.09a5.31,5.31,0,0,1,2.46.41,4.89,4.89,0,0,0-2.44-.78c-.86-.07-1.71-.07-2.55-.12-1.65-.09-3.39-.34-4.53-1.4a5,5,0,0,1-1.18-2,15.73,15.73,0,0,1-.6-2.41c-.15-.83-.26-1.67-.38-2.51-.07-.43-.14-.85-.24-1.27A2.5,2.5,0,0,0,284,130.34Z" style="fill: rgb(38, 50, 56); transform-origin: 290.19px 136.18px;" id="el7ob5be3eolm" class="animable"></path><path d="M298.06,144.6c.08,1.28,4.58,10.28,10.25,11,1.84.23,3.53-9.8,3.53-9.8l.29-.71,4.11-10-10.83-9.91-1.58-1.34s-.95,2.8-2.09,6.3l-.16.5c-.07.19-.14.38-.19.56-.18.52-.36,1.06-.52,1.59s-.26.8-.38,1.23l-.38,1.28A70.19,70.19,0,0,0,298.06,144.6Z" style="fill: rgb(247, 169, 160); transform-origin: 307.15px 139.722px;" id="elxdkg7ue8y8p" class="animable"></path><path d="M316.24,135.1l-3.94,9.58a23.08,23.08,0,0,1-10.88-13.54l.32-1c1.15-3.49,2.09-6.29,2.09-6.29l1.58,1.32Z" style="fill: rgb(38, 50, 56); transform-origin: 308.83px 134.265px;" id="el6sqb43rwk6d" class="animable"></path><path d="M332.31,120.86c-1.17,18.88-12.61,20.31-16.68,20-3.69-.23-16.25-1.49-17-20.39S307,96.2,315.43,96.28,333.48,102,332.31,120.86Z" style="fill: rgb(247, 169, 160); transform-origin: 315.497px 118.587px;" id="el0m2pu696mbon" class="animable"></path><path d="M299.32,120c3,.66,4.62-5.67,4.62-5.67s6.23.87,9.52-7.8a13.9,13.9,0,0,1-3.78,7s11.15.35,17-8.21c0,0-2.49,4.43-4.45,5.86,0,0,4.78-.65,7.54-4.08,0,0,1.2,5.57,2.48,7.24,0,0,2.19-19.29-15.9-19.69,0,0-11.25-.8-16.47,7.48S299.32,120,299.32,120Z" style="fill: rgb(38, 50, 56); transform-origin: 314.869px 107.339px;" id="elib4e76y585r" class="animable"></path><path d="M301.51,122.15s-3.21-6.44-6.08-5.38-1.06,10,1.87,11.6a3.21,3.21,0,0,0,4.5-1.07Z" style="fill: rgb(247, 169, 160); transform-origin: 297.892px 122.766px;" id="elhng18qkhyuq" class="animable"></path><path d="M296,119.31a0,0,0,0,0,0,.08c2,1.21,2.9,3.4,3.39,5.62a1.77,1.77,0,0,0-2.54-.87.07.07,0,0,0,0,.13,2,2,0,0,1,2,1,9.61,9.61,0,0,1,.76,1.88c.08.21.44.16.4-.07V127C300.53,124.25,299,120,296,119.31Z" style="fill: rgb(38, 50, 56); transform-origin: 298.055px 123.297px;" id="el3sk1357z4fw" class="animable"></path><path d="M299.58,127.84a.94.94,0,0,1-1.06.79.93.93,0,0,1-.79-1,.93.93,0,1,1,1.85.26Z" style="fill: rgb(255, 255, 255); transform-origin: 298.658px 127.731px;" id="el4vkt3o2vhfn" class="animable"></path><path d="M329.09,116.55a10.28,10.28,0,0,1-1.22-.41,2.06,2.06,0,0,1-1.17-.64.67.67,0,0,1,.09-.81,1.65,1.65,0,0,1,1.65-.2,2.36,2.36,0,0,1,1.41,1A.71.71,0,0,1,329.09,116.55Z" style="fill: rgb(38, 50, 56); transform-origin: 328.278px 115.461px;" id="ellax0d00n0y9" class="animable"></path><path d="M316.82,116.2c.43-.09.81-.25,1.23-.38a2.09,2.09,0,0,0,1.18-.62.66.66,0,0,0-.08-.81,1.66,1.66,0,0,0-1.64-.24,2.4,2.4,0,0,0-1.44,1A.71.71,0,0,0,316.82,116.2Z" style="fill: rgb(38, 50, 56); transform-origin: 317.655px 115.123px;" id="eljebqer4yt7" class="animable"></path><path d="M319,120.22s-.11,0-.11.1c-.07,1.27-.36,2.7-1.54,3,0,0,0,.08,0,.08C318.78,123.34,319.15,121.43,319,120.22Z" style="fill: rgb(38, 50, 56); transform-origin: 318.19px 121.81px;" id="el9jgv4p5ugrr" class="animable"></path><path d="M318,118.8c-2-.33-2.54,3.73-.67,4S319.7,119.08,318,118.8Z" style="fill: rgb(38, 50, 56); transform-origin: 317.609px 120.797px;" id="elif6j8xmc42" class="animable"></path><path d="M317.18,118.91c-.38.19-.78.55-1.21.54s-.82-.49-1.09-.94c0-.05-.07,0-.08,0a1.49,1.49,0,0,0,.91,1.83c.74.2,1.38-.41,1.67-1.17C317.44,119.07,317.34,118.84,317.18,118.91Z" style="fill: rgb(38, 50, 56); transform-origin: 316.067px 119.433px;" id="elhqx22o89kke" class="animable"></path><path d="M326.22,120.63s.09.07.08.12c-.21,1.25-.24,2.72.84,3.29,0,0,0,.08,0,.07C325.76,123.73,325.82,121.78,326.22,120.63Z" style="fill: rgb(38, 50, 56); transform-origin: 326.556px 122.37px;" id="elsbgh0fh1sqh" class="animable"></path><path d="M327.51,119.47c2.05.12,1.66,4.19-.23,4.08S325.8,119.37,327.51,119.47Z" style="fill: rgb(38, 50, 56); transform-origin: 327.458px 121.51px;" id="elx2kirfpcgcp" class="animable"></path><path d="M328.34,119.81c.3.25.58.67,1,.74s.82-.34,1.14-.74c0,0,.06,0,.06,0-.05.78-.39,1.57-1.15,1.65s-1.13-.65-1.24-1.44C328.09,119.92,328.22,119.72,328.34,119.81Z" style="fill: rgb(38, 50, 56); transform-origin: 329.337px 120.627px;" id="el6r91dqcli44" class="animable"></path><path d="M317.88,130.49c.25.35.48.8.93.92a3.43,3.43,0,0,0,1.39-.08c.05,0,.08,0,.05.07a1.73,1.73,0,0,1-1.71.4,1.35,1.35,0,0,1-.79-1.27A.07.07,0,0,1,317.88,130.49Z" style="fill: rgb(38, 50, 56); transform-origin: 319.006px 131.167px;" id="elmhvrvrcxc0l" class="animable"></path><path d="M323.83,126.3s.05,1.91-.05,2.8c0,.08-.23.1-.54.08h0a4.26,4.26,0,0,1-3.92-2.05c-.05-.09.08-.17.15-.11a6.34,6.34,0,0,0,3.72,1.55c.09-.24-.18-3.27,0-3.26a7.33,7.33,0,0,1,2,.69c0-4-.58-7.94-.5-11.91a.12.12,0,0,1,.24,0,64.29,64.29,0,0,1,1.09,12.8C325.92,127.37,324.17,126.5,323.83,126.3Z" style="fill: rgb(38, 50, 56); transform-origin: 322.668px 121.58px;" id="el3gc7oyvos63" class="animable"></path><path d="M322.88,129a4.92,4.92,0,0,1-2.13,1.31,2.35,2.35,0,0,1-1.36-.06c-.94-.36-.87-1.26-.61-2a5.87,5.87,0,0,1,.56-1.12A6.45,6.45,0,0,0,322.88,129Z" style="fill: rgb(38, 50, 56); transform-origin: 320.745px 128.756px;" id="el5k02h2l011h" class="animable"></path><path d="M320.75,130.31a2.35,2.35,0,0,1-1.36-.06c-.94-.36-.87-1.26-.61-2A2.31,2.31,0,0,1,320.75,130.31Z" style="fill: rgb(255, 152, 185); transform-origin: 319.68px 129.316px;" id="elikq8n9fvj9i" class="animable"></path><path d="M290,143.53a9.37,9.37,0,0,0,1.39,4.79c2.83,4.67,10.43,8.46,18,7.54,4.81-.59,7.78-2.53,9.28-5A35.3,35.3,0,0,1,290,143.53Z" style="fill: rgb(69, 90, 100); transform-origin: 304.335px 149.764px;" id="ellx3v3rieee9" class="animable"></path><path d="M283.49,137.28c8.58,14.65,33.54,21.13,49.26,7.91,11.1-9.36,16-28.65,7.64-44.7C328.25,77.28,303.71,79.67,290,91,275.59,102.94,277,126.16,283.49,137.28Zm16.74-37.09c11.07-8.15,30.94-8.64,40.6,7.87A24.72,24.72,0,0,1,334.44,140c-12.74,9.55-32.81,5.06-39.66-5.37C289.59,126.72,288.52,108.81,300.23,100.19Z" style="fill: rgb(0, 255, 136); transform-origin: 311.693px 117.507px;" id="elpppigsz36o" class="animable"></path><g id="el165083n6k3j"><path d="M294.78,134.62c6.85,10.43,26.92,14.92,39.66,5.37a24.72,24.72,0,0,0,6.39-31.93c-9.66-16.51-29.53-16-40.6-7.87C288.52,108.81,289.59,126.72,294.78,134.62Z" style="fill: rgb(69, 90, 100); opacity: 0.1; transform-origin: 317.587px 119.957px;" class="animable"></path></g><g id="elcb38gj074xa"><path d="M294.78,134.62c6.85,10.43,26.92,14.92,39.66,5.37a24.72,24.72,0,0,0,6.39-31.93c-9.66-16.51-29.53-16-40.6-7.87C288.52,108.81,289.59,126.72,294.78,134.62Z" style="fill: rgb(69, 90, 100); opacity: 0.1; transform-origin: 317.587px 119.957px;" class="animable"></path></g><g id="elbshoasp7jgj"><g style="opacity: 0.2; transform-origin: 317.602px 119.935px;" class="animable"><path d="M318.59,94.69a183.52,183.52,0,0,1,24.83,31.48,24,24,0,0,0,.31-10.28A187.38,187.38,0,0,0,328.68,97,27.12,27.12,0,0,0,318.59,94.69Z" style="fill: rgb(255, 255, 255); transform-origin: 331.367px 110.43px;" id="elrdx13kav36h" class="animable"></path><path d="M291.4,125a24.41,24.41,0,0,0,3.38,9.64,22.26,22.26,0,0,0,9,7.49A147.41,147.41,0,0,0,291.4,125Z" style="fill: rgb(255, 255, 255); transform-origin: 297.59px 133.565px;" id="eloajyt54i5zn" class="animable"></path><path d="M313.07,95a178.61,178.61,0,0,1,28.47,36.34c.19-.37.36-.74.52-1.12a180.64,180.64,0,0,0-27.77-35.38Z" style="fill: rgb(255, 255, 255); transform-origin: 327.565px 113.09px;" id="elmbzzf0fuadr" class="animable"></path><path d="M291.93,113.05a156.61,156.61,0,0,1,23.9,32.13c.38,0,.76,0,1.15,0A157.71,157.71,0,0,0,292.2,112C292.1,112.36,292,112.7,291.93,113.05Z" style="fill: rgb(255, 255, 255); transform-origin: 304.455px 128.59px;" id="elzfhb5wwli2l" class="animable"></path><path d="M291.06,120.09c0,.48,0,.94,0,1.41a152.6,152.6,0,0,1,16,21.95c.45.16.9.31,1.36.44A152.12,152.12,0,0,0,291.06,120.09Z" style="fill: rgb(255, 255, 255); transform-origin: 299.74px 131.99px;" id="eli527kt243m" class="animable"></path><path d="M295.7,104.75a163.83,163.83,0,0,1,30,39.46,25.62,25.62,0,0,0,3.39-1.17,166.67,166.67,0,0,0-31.22-40.81A22.3,22.3,0,0,0,295.7,104.75Z" style="fill: rgb(255, 255, 255); transform-origin: 312.395px 123.22px;" id="elbkik2bxx94a" class="animable"></path></g></g><path d="M274.59,124.59c-1.64-4-1.67-12.28,2.51-16.22,4-3.72,10.79-4.09,13.81,4.35,2.08,5.83.43,12.54-2.79,15.63C283.56,132.72,276.75,129.94,274.59,124.59Z" style="fill: rgb(0, 255, 136); transform-origin: 282.697px 118.184px;" id="elsbqpt2w5qmj" class="animable"></path><g id="el74x3a11ewsx"><path d="M274.59,124.59c-1.64-4-1.67-12.28,2.51-16.22,4-3.72,10.79-4.09,13.81,4.35,2.08,5.83.43,12.54-2.79,15.63C283.56,132.72,276.75,129.94,274.59,124.59Z" style="opacity: 0.1; transform-origin: 282.697px 118.184px;" class="animable"></path></g><path d="M273.33,123.12c-1.26-3.12-1.28-9.44,1.93-12.47,3-2.86,8.29-3.14,10.61,3.34,1.6,4.48.33,9.64-2.15,12C280.23,129.36,275,127.22,273.33,123.12Z" style="fill: rgb(0, 255, 136); transform-origin: 279.56px 118.189px;" id="elad3jb2pgbzr" class="animable"></path><path d="M281.36,157.88c4.18,24.86,24,57,30.6,64.24,10.05,11.07,56.18-.8,65.58-2.6,4-.76-8.35-35.75-12.65-35-3.75.64-39,11-40.05,9.76-.85-1-17.89-24-30.11-39.15C284.19,142.06,280.26,151.3,281.36,157.88Z" style="fill: rgb(247, 169, 160); transform-origin: 329.754px 187.653px;" id="elrp1f5fkch3j" class="animable"></path><path d="M356.59,186.63l6.45-1.71a21.93,21.93,0,0,0,5.85-2.7c7.23-4.17,27.51-9.69,45.82,5,7,5.61,6.14,13-2.18,8.45-5.87-3.2-9.66-5.92-11.86-6.43,0,0,4,9.42.86,14.46a109.86,109.86,0,0,1-9.09,12.59,24.14,24.14,0,0,1-2.51-1.49,12.45,12.45,0,0,1-12.39,4.75l-10.39,2.22Z" style="fill: rgb(69, 90, 100); transform-origin: 388.006px 199.708px;" id="el1888r71aaipi" class="animable"></path><path d="M376.42,179.35c4.29.84,13.36,2.79,20.22,7,7.62,4.63,21.06,15.62,17.58,21.21-2.55,4.1-8.05.35-8.05.35s4.59,5.71,1.48,8.91c-2.84,2.92-6.92-.23-6.92-.23s2.19,3.94-1.08,6.22c-3.94,2.75-7.89-6-14.28-6.64C383.93,216,376.42,179.35,376.42,179.35Z" style="fill: rgb(69, 90, 100); transform-origin: 395.602px 201.347px;" id="elg9y61qqjbjk" class="animable"></path><path d="M390.4,193.55c3.91,1.46,11.93,7,15.78,14.15.08.16,0,.31-.1.18a88.05,88.05,0,0,0-15.72-14.26S390.36,193.54,390.4,193.55Z" style="fill: rgb(38, 50, 56); transform-origin: 398.286px 200.739px;" id="ellhvuscm0y7m" class="animable"></path><path d="M386,201.38c3.24,1.61,11.25,7.74,14.9,15.06.08.17,0,.32-.11.18a93.59,93.59,0,0,0-14.84-15.17S385.9,201.36,386,201.38Z" style="fill: rgb(38, 50, 56); transform-origin: 393.435px 209.026px;" id="elp1epa87rtfp" class="animable"></path><path d="M356.59,186.63l10.56,35.11s-2.11,4-11.56,5.82-37,2.31-43.35-3.51-23.92-36-30.05-58.33,6.73-20.24,13.47-10.57,29.21,37.72,29.88,38,16.43-5.74,22.14-6.9S356.59,186.63,356.59,186.63Z" style="fill: rgb(0, 255, 136); transform-origin: 323.864px 188.503px;" id="elmxwijxxa58t" class="animable"></path><path d="M321.63,188.56c-1.58-1.61-3.06-3.29-4.53-5s-2.89-3.43-4.3-5.17-2.78-3.51-4.11-5.33l-2-2.72c-.64-.93-1.3-1.84-1.9-2.79.79.8,1.53,1.64,2.3,2.46l2.22,2.53c1.48,1.69,2.89,3.43,4.3,5.17s2.79,3.52,4.11,5.34S320.4,186.68,321.63,188.56Z" style="fill: rgb(38, 50, 56); transform-origin: 313.21px 178.055px;" id="ela5vbvf71uuf" class="animable"></path><path d="M309,172.73a12.24,12.24,0,0,1-1.09-2.13,23.27,23.27,0,0,1-.77-2.27,4.68,4.68,0,0,1,.74,1,9,9,0,0,1,.53,1.08A8.13,8.13,0,0,1,309,172.73Z" style="fill: rgb(38, 50, 56); transform-origin: 308.07px 170.53px;" id="elg9bspjpzem5" class="animable"></path><path d="M309.47,220.9c-1.36-1.62-2.61-3.34-3.87-5.05s-2.41-3.5-3.57-5.28c-2.31-3.56-4.43-7.24-6.46-11s-3.86-7.57-5.52-11.49a120.25,120.25,0,0,1-4.41-11.94c.88,1.94,1.62,3.92,2.53,5.83s1.71,3.88,2.64,5.77l2.76,5.71c1,1.88,1.91,3.77,2.94,5.61,1.94,3.76,4.07,7.41,6.22,11S307.13,217.37,309.47,220.9Z" style="fill: rgb(38, 50, 56); transform-origin: 297.555px 198.52px;" id="elqult7w8xl5b" class="animable"></path><path d="M288.35,183.18a11.13,11.13,0,0,1-1.82-1.74,10.6,10.6,0,0,1-1.4-2.09,10.67,10.67,0,0,1,1.81,1.74A10.08,10.08,0,0,1,288.35,183.18Z" style="fill: rgb(38, 50, 56); transform-origin: 286.74px 181.265px;" id="elklej06aeq9l" class="animable"></path><g id="el4s8szi4rd9"><path d="M351.45,190.5c1.42,3.83,2.64,7.75,3.83,11.67s2.36,7.76,3.51,11.64c.66,2.23,1.32,4.46,1.9,6.7,0,.15-.09.18-.14,0-1.39-3.85-2.59-7.78-3.84-11.67s-2.44-7.74-3.61-11.62c-.67-2.23-1.3-4.45-1.86-6.71C351.18,190.34,351.37,190.29,351.45,190.5Z" style="opacity: 0.1; transform-origin: 355.959px 205.498px;" class="animable"></path></g></g><g id="freepik--Stars--inject-30" class="animable animator-active" style="transform-origin: 249.717px 244.82px;"><polygon points="381.88 337.25 387.39 338.27 388.62 344.08 389.85 338.27 395.36 337.25 389.87 335.91 388.62 330.43 387.36 335.91 381.88 337.25" style="fill: rgb(199, 199, 199); transform-origin: 388.62px 337.255px;" id="elxy3xfxfn14" class="animable"></polygon><polygon points="114.28 321.65 119.78 322.67 121.02 328.47 122.25 322.67 127.75 321.64 122.27 320.3 121.02 314.82 119.76 320.3 114.28 321.65" style="fill: rgb(199, 199, 199); transform-origin: 121.015px 321.645px;" id="el4u0aqorbtrk" class="animable"></polygon><polygon points="325.61 243.82 331.12 244.84 332.35 250.65 333.58 244.84 339.09 243.82 333.61 242.48 332.35 237 331.1 242.48 325.61 243.82" style="fill: rgb(199, 199, 199); transform-origin: 332.35px 243.825px;" id="elzkwacxv8m4o" class="animable"></polygon><polygon points="434.24 303.07 437.32 303.64 438.01 306.88 438.7 303.64 441.77 303.07 438.71 302.32 438.01 299.25 437.31 302.32 434.24 303.07" style="fill: rgb(199, 199, 199); transform-origin: 438.005px 303.065px;" id="el84fv1rf7jkb" class="animable"></polygon><polygon points="200.6 426.57 203.68 427.14 204.36 430.38 205.05 427.14 208.13 426.57 205.06 425.82 204.36 422.75 203.66 425.82 200.6 426.57" style="fill: rgb(199, 199, 199); transform-origin: 204.365px 426.565px;" id="elrukjad27oip" class="animable"></polygon><polygon points="426.71 156.97 429.79 157.54 430.48 160.79 431.16 157.54 434.24 156.97 431.18 156.22 430.48 153.16 429.77 156.22 426.71 156.97" style="fill: rgb(199, 199, 199); transform-origin: 430.475px 156.975px;" id="el4juohct6ki3" class="animable"></polygon><polygon points="63.52 226.78 66.6 227.35 67.29 230.6 67.98 227.35 71.06 226.78 67.99 226.03 67.29 222.97 66.59 226.03 63.52 226.78" style="fill: rgb(199, 199, 199); transform-origin: 67.29px 226.785px;" id="el1nzo2qajhbo" class="animable"></polygon><polygon points="80.04 391.98 83.12 392.55 83.81 395.79 84.5 392.55 87.57 391.98 84.51 391.23 83.81 388.16 83.11 391.23 80.04 391.98" style="fill: rgb(199, 199, 199); transform-origin: 83.805px 391.975px;" id="eloi01cm6lmy" class="animable"></polygon><polygon points="414.83 239.19 417.91 239.75 418.6 243 419.28 239.75 422.36 239.18 419.3 238.44 418.6 235.37 417.89 238.44 414.83 239.19" style="fill: rgb(199, 199, 199); transform-origin: 418.595px 239.185px;" id="el5rdpn7mqmjb" class="animable"></polygon><polygon points="172.92 83.46 176 84.03 176.69 87.27 177.38 84.03 180.46 83.45 177.39 82.7 176.69 79.64 175.99 82.7 172.92 83.46" style="fill: rgb(199, 199, 199); transform-origin: 176.69px 83.455px;" id="elhn36x99vikj" class="animable"></polygon><polygon points="293.45 332.29 296.53 332.86 297.22 336.1 297.91 332.86 300.99 332.29 297.92 331.54 297.22 328.47 296.52 331.54 293.45 332.29" style="fill: rgb(199, 199, 199); transform-origin: 297.22px 332.285px;" id="el03ghpyw56izh" class="animable"></polygon><path d="M193.31,433.59a.89.89,0,0,1,0,1.78A.89.89,0,0,1,193.31,433.59Z" style="fill: rgb(199, 199, 199); transform-origin: 193.31px 434.48px;" id="el81seuhoc34" class="animable"></path><path d="M352.52,266.2a.9.9,0,0,1,0,1.79A.9.9,0,0,1,352.52,266.2Z" style="fill: rgb(199, 199, 199); transform-origin: 352.52px 267.095px;" id="eln73leu4pzbh" class="animable"></path><path d="M144,426.89a.9.9,0,0,1,0,1.79A.9.9,0,0,1,144,426.89Z" style="fill: rgb(199, 199, 199); transform-origin: 144px 427.785px;" id="elbmroosj4q" class="animable"></path><path d="M395,277.89a.9.9,0,0,1,0,1.79A.9.9,0,0,1,395,277.89Z" style="fill: rgb(199, 199, 199); transform-origin: 395px 278.785px;" id="el8elzp1cvfcl" class="animable"></path><path d="M215.67,417.54a.63.63,0,0,1,0,1.26A.63.63,0,0,1,215.67,417.54Z" style="fill: rgb(199, 199, 199); transform-origin: 215.67px 418.17px;" id="elm5w2w3anue" class="animable"></path><path d="M89.59,89.71a.63.63,0,0,1,0,1.26A.63.63,0,0,1,89.59,89.71Z" style="fill: rgb(199, 199, 199); transform-origin: 89.59px 90.34px;" id="el0j8tgkh48u7s" class="animable"></path><path d="M333.09,292.64a.63.63,0,0,1,0,1.26A.63.63,0,0,1,333.09,292.64Z" style="fill: rgb(199, 199, 199); transform-origin: 333.09px 293.27px;" id="el39qxmfbhj58" class="animable"></path><path d="M311.69,281.16a1.72,1.72,0,0,1,0,3.43A1.72,1.72,0,0,1,311.69,281.16Z" style="fill: rgb(199, 199, 199); transform-origin: 311.69px 282.875px;" id="elbbn343r81y" class="animable"></path><polygon points="186.4 147.26 191.91 148.28 193.14 154.08 194.37 148.28 199.88 147.25 194.39 145.91 193.14 140.43 191.88 145.91 186.4 147.26" style="fill: rgb(199, 199, 199); transform-origin: 193.14px 147.255px;" id="elr6qby0anzm" class="animable"></polygon><polygon points="245.11 58.08 248.19 58.65 248.88 61.9 249.57 58.65 252.65 58.08 249.58 57.33 248.88 54.27 248.18 57.33 245.11 58.08" style="fill: rgb(199, 199, 199); transform-origin: 248.88px 58.085px;" id="el4nzqaptpnd" class="animable"></polygon><path d="M58.47,141.39a.9.9,0,0,1,0,1.79A.9.9,0,0,1,58.47,141.39Z" style="fill: rgb(199, 199, 199); transform-origin: 58.47px 142.285px;" id="el7u6p8xiftwe" class="animable"></path><path d="M72.49,378.09a.89.89,0,0,1,0,1.78A.89.89,0,0,1,72.49,378.09Z" style="fill: rgb(199, 199, 199); transform-origin: 72.49px 378.98px;" id="ellbxqezhu7ek" class="animable"></path><path d="M94,216.21A.89.89,0,0,1,94,218,.89.89,0,0,1,94,216.21Z" style="fill: rgb(199, 199, 199); transform-origin: 94px 217.105px;" id="elzr7jmhbqif" class="animable"></path><path d="M129.34,335.54a.63.63,0,0,1,0,1.26A.63.63,0,0,1,129.34,335.54Z" style="fill: rgb(199, 199, 199); transform-origin: 129.34px 336.17px;" id="el7kn6d5wvagw" class="animable"></path><path d="M262.52,416.47a.63.63,0,0,1,0,1.26A.63.63,0,0,1,262.52,416.47Z" style="fill: rgb(199, 199, 199); transform-origin: 262.52px 417.1px;" id="elq0lgc6jhbea" class="animable"></path><path d="M356.29,127.62a.63.63,0,0,1,0,1.26A.63.63,0,0,1,356.29,127.62Z" style="fill: rgb(199, 199, 199); transform-origin: 356.29px 128.25px;" id="elu6bkdkv3ud" class="animable"></path><path d="M242.23,89a.63.63,0,0,1,0,1.26A.63.63,0,0,1,242.23,89Z" style="fill: rgb(199, 199, 199); transform-origin: 242.23px 89.63px;" id="elz5hmx4dtqk8" class="animable"></path><path d="M204.37,313.11a1.71,1.71,0,0,1,0,3.42A1.71,1.71,0,0,1,204.37,313.11Z" style="fill: rgb(199, 199, 199); transform-origin: 204.37px 314.82px;" id="elx0nd8ikxex" class="animable"></path><path d="M429.72,183.84a1.71,1.71,0,0,1,0,3.42A1.71,1.71,0,0,1,429.72,183.84Z" style="fill: rgb(199, 199, 199); transform-origin: 429.72px 185.55px;" id="el9mmv5ketkmb" class="animable"></path><path d="M79.6,333.83a1.71,1.71,0,0,1,0,3.42A1.71,1.71,0,0,1,79.6,333.83Z" style="fill: rgb(199, 199, 199); transform-origin: 79.6px 335.54px;" id="elww8sp6e614" class="animable"></path><polygon points="184 174.82 187.08 175.39 187.77 178.64 188.45 175.39 191.53 174.82 188.47 174.07 187.77 171.01 187.06 174.07 184 174.82" style="fill: rgb(199, 199, 199); transform-origin: 187.765px 174.825px;" id="eldzbovvz64p" class="animable"></polygon><polygon points="288.73 423.25 291.81 423.82 292.5 427.07 293.18 423.82 296.26 423.25 293.2 422.5 292.5 419.44 291.8 422.5 288.73 423.25" style="fill: rgb(199, 199, 199); transform-origin: 292.495px 423.255px;" id="el87ri2bxx0g" class="animable"></polygon><path d="M302.37,383.27a.89.89,0,0,1,0,1.78A.89.89,0,0,1,302.37,383.27Z" style="fill: rgb(199, 199, 199); transform-origin: 302.37px 384.16px;" id="elkmwy3kun0ep" class="animable"></path><path d="M337.15,359.53a.89.89,0,0,1,0,1.78A.89.89,0,0,1,337.15,359.53Z" style="fill: rgb(199, 199, 199); transform-origin: 337.15px 360.42px;" id="elgub5fn1eyp" class="animable"></path><polygon points="227.09 400.52 230.17 401.09 230.86 404.33 231.55 401.09 234.63 400.51 231.56 399.77 230.86 396.7 230.16 399.77 227.09 400.52" style="fill: rgb(199, 199, 199); transform-origin: 230.86px 400.515px;" id="elhx6um2v1879" class="animable"></polygon><path d="M353.83,113.07a.9.9,0,0,1,0,1.79A.9.9,0,0,1,353.83,113.07Z" style="fill: rgb(199, 199, 199); transform-origin: 353.83px 113.965px;" id="el4bwrbd0gz0z" class="animable"></path><path d="M375.3,362.34a.64.64,0,0,1,0,1.27A.64.64,0,0,1,375.3,362.34Z" style="fill: rgb(199, 199, 199); transform-origin: 375.3px 362.975px;" id="elqd7ugwsbt9" class="animable"></path><polygon points="106.65 255 109.73 255.57 110.42 258.82 111.1 255.57 114.18 255 111.12 254.25 110.42 251.19 109.72 254.25 106.65 255" style="fill: rgb(199, 199, 199); transform-origin: 110.415px 255.005px;" id="elsy8wypztb9" class="animable"></polygon><path d="M71.06,304.12a.89.89,0,0,1,0,1.78A.89.89,0,0,1,71.06,304.12Z" style="fill: rgb(199, 199, 199); transform-origin: 71.06px 305.01px;" id="elr9flxkjk1zr" class="animable"></path><path d="M194.18,238.39a.89.89,0,0,1,0,1.78A.89.89,0,0,1,194.18,238.39Z" style="fill: rgb(199, 199, 199); transform-origin: 194.18px 239.28px;" id="el5oemm4zimt3" class="animable"></path><path d="M89.59,148.22a.63.63,0,0,1,0,1.26A.63.63,0,0,1,89.59,148.22Z" style="fill: rgb(199, 199, 199); transform-origin: 89.59px 148.85px;" id="elgogxg5khfbw" class="animable"></path><path d="M81.51,142.41a1.72,1.72,0,0,1,0,3.43A1.72,1.72,0,0,1,81.51,142.41Z" style="fill: rgb(199, 199, 199); transform-origin: 81.51px 144.125px;" id="el60zl9oufypo" class="animable"></path><path d="M372.9,222a1.71,1.71,0,0,1,0,3.42A1.71,1.71,0,0,1,372.9,222Z" style="fill: rgb(199, 199, 199); transform-origin: 372.9px 223.71px;" id="elmwwu72q9gdf" class="animable"></path></g><defs>     <filter id="active" height="200%">         <feMorphology in="SourceAlpha" result="DILATED" operator="dilate" radius="2"></feMorphology>                <feFlood flood-color="#32DFEC" flood-opacity="1" result="PINK"></feFlood>        <feComposite in="PINK" in2="DILATED" operator="in" result="OUTLINE"></feComposite>        <feMerge>            <feMergeNode in="OUTLINE"></feMergeNode>            <feMergeNode in="SourceGraphic"></feMergeNode>        </feMerge>    </filter>    <filter id="hover" height="200%">        <feMorphology in="SourceAlpha" result="DILATED" operator="dilate" radius="2"></feMorphology>                <feFlood flood-color="#ff0000" flood-opacity="0.5" result="PINK"></feFlood>        <feComposite in="PINK" in2="DILATED" operator="in" result="OUTLINE"></feComposite>        <feMerge>            <feMergeNode in="OUTLINE"></feMergeNode>            <feMergeNode in="SourceGraphic"></feMergeNode>        </feMerge>            <feColorMatrix type="matrix" values="0   0   0   0   0                0   1   0   0   0                0   0   0   0   0                0   0   0   1   0 "></feColorMatrix>    </filter></defs></svg>